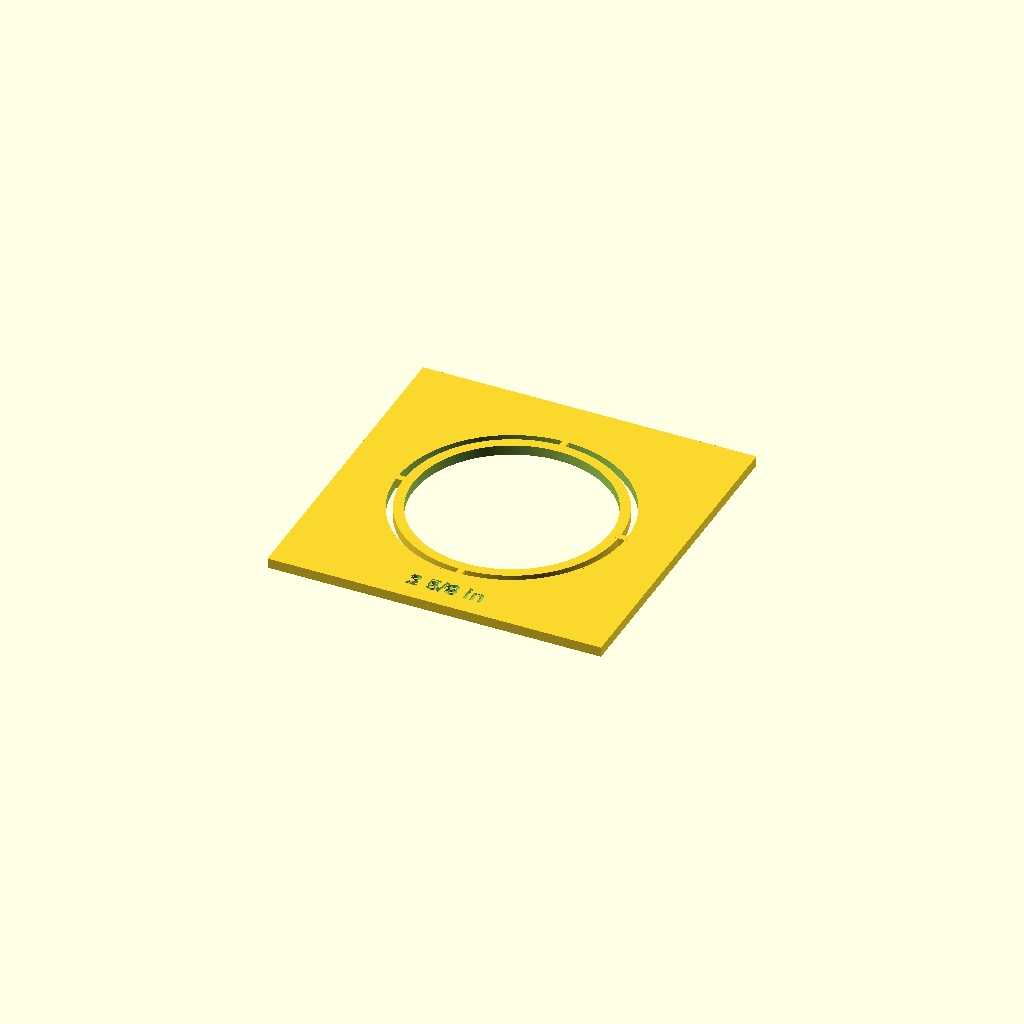
Cell 1: the model at its default parameters.
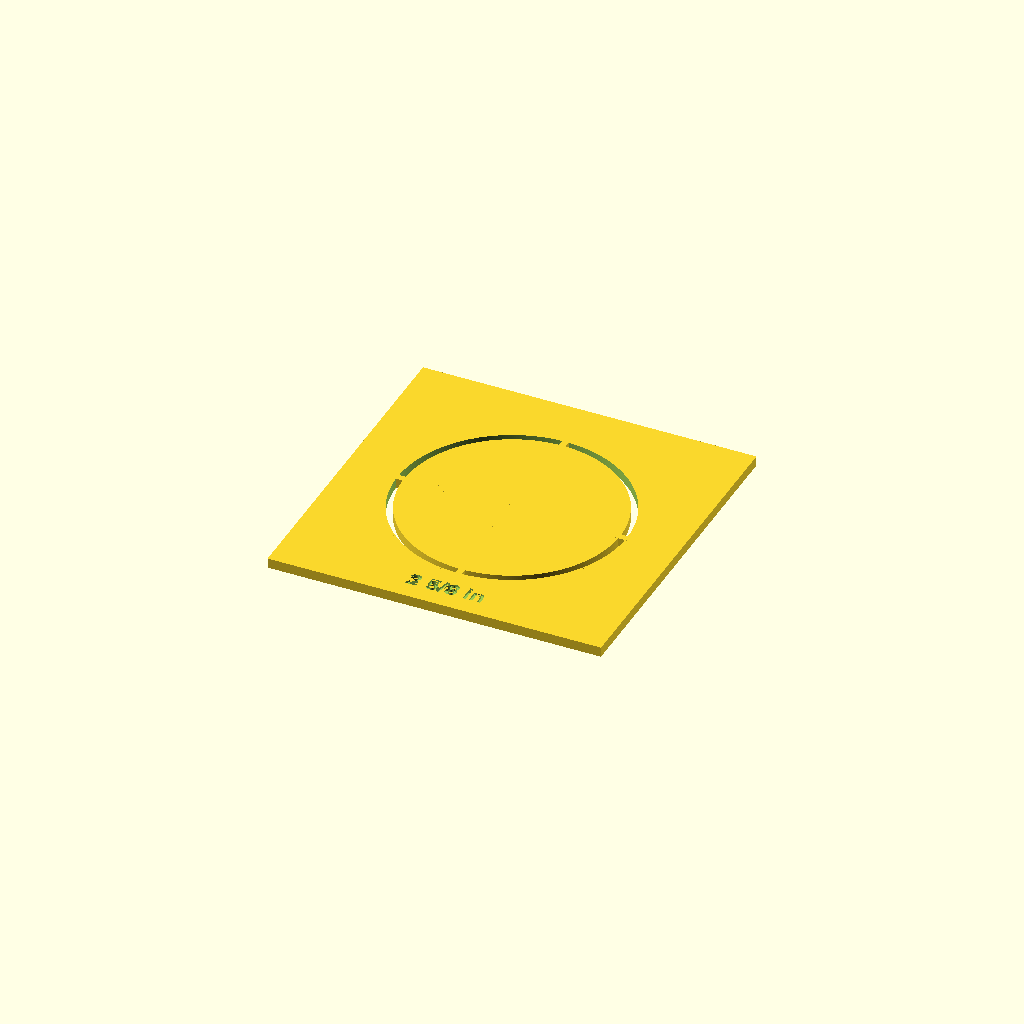
Cell 2 — fill_center set to true, the other parameters unchanged.
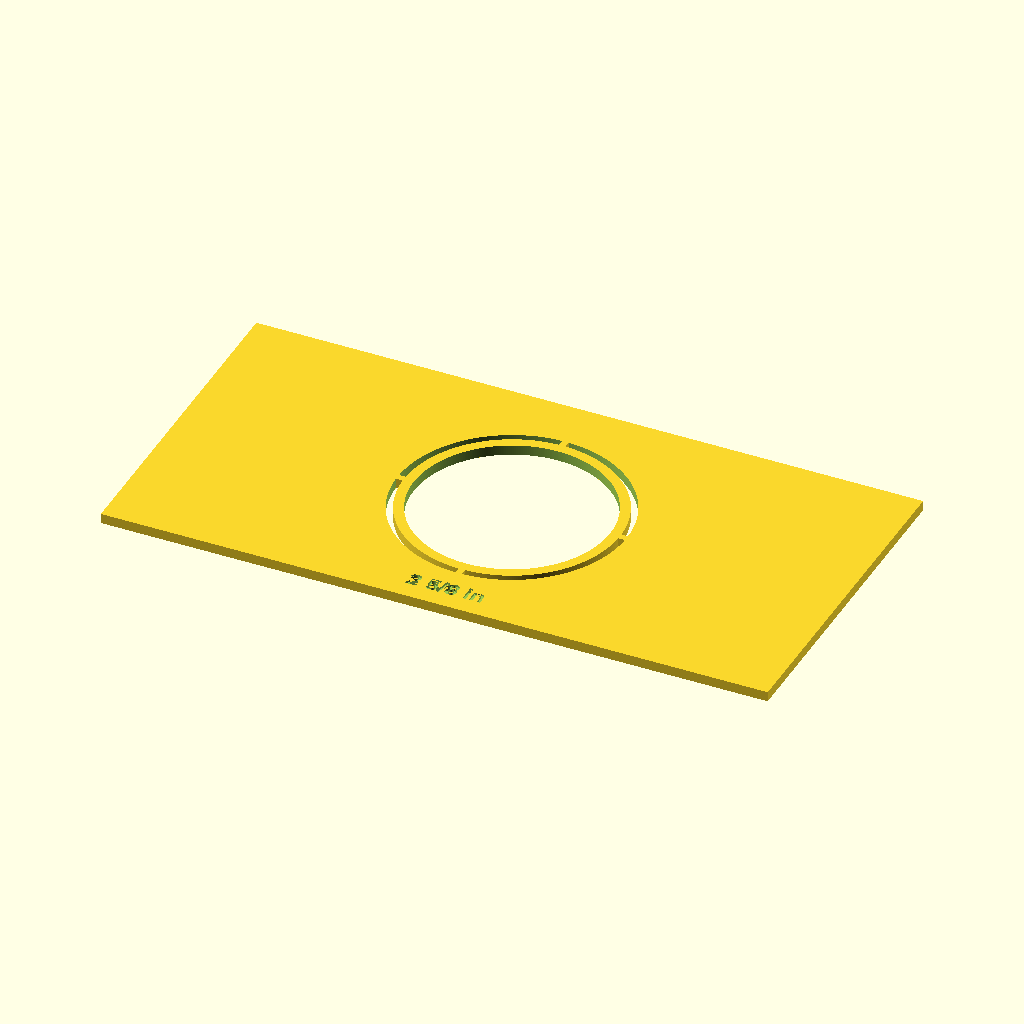
Cell 3: template_width = 200 (everything else at default).
One fixed orthographic camera (rotation 55°, 0°, 25°; colour scheme Cornfield) for every cell.
The OpenSCAD source (circle_template.scad):
// SPDX-License-Identifier: MIT
// Circle Template generator 0.3
// Copyright (c) 2026 Robert Drzyzgula
// All dimensions in mm

// This model had its origins in a public library makerspace
// where I volunteer. We have button makers there, and punch-out
// tools for paper, but many people want to put fabric on the
// buttons. Previously they just would draw around a paper cut-
// out. I designed this code to create a template, or stencil, that
// they could use to hold down the fabric and make a clear mark
// -- or even use a knife blade to cut most of the circle.
//
// Nevertheless, this is generally useful to make circular
// stencils of any size. The model has three main elements -- an
// outer rectangular frame, an inner ring, and four bridges to
// connect the two. All of these are parameterized, so this
// could have a number of applications.
//
// If you do not want the center punch-out -- if you just want the
// rectangle with the circular slot -- set fill_center to true.

// Template width
template_width = 100;
// Template length
template_length = 100;
// Template thickness
template_thickness = 3;
// Diameter of the circle to mark (the center line of the slot), in the units below. The default, 2.625 inches, is correct for a large button maker.
circle_diameter = 2.625;
// Units for circle_diameter. All other dimensions are in mm.
units = "in"; // [in, mm]
// Slot width
slot_width = 2;
// Ring width (width of the inner ring)
ring_width = 3;
// Bridge width (width of the links holding the ring to the outer frame)
bridge_width = 2;
// Fill in the center, leaving only the frame, the slot and a solid disk
fill_center = false;
// Number of faces on the circles
circle_faces = 360; // [60:10:1000]

/* [Label] */

// Engrave the circle's size into the frame below the slot
make_label = true;
// Label text. Leave blank to use the circle's size, e.g. "2 5/8 in".
label_text = "";
// Height of the lettering. It is reduced automatically if the frame below the slot is too narrow.
label_size = 5;
// Depth of the engraving
label_depth = 0.6;
// Font, as OpenSCAD names it (Help > Font List)
label_font = "Liberation Sans:style=Bold";

/* [Hidden] */

function gcd(a, b) = b == 0 ? a : gcd(b, a % b);

// A size in inches as a whole number and a fraction in 32nds, e.g.
// "2 5/8 in", or as a decimal if it isn't an exact number of 32nds.
function inch_label(d) =
    let(n = round(d * 32), whole = floor(n / 32), num = n % 32,
        g = gcd(num, 32))
    abs(d * 32 - n) > 1e-6 ? str(d, " in")
    : num == 0 ? str(whole, " in")
    : str(whole > 0 ? str(whole, " ") : "", num / g, "/", 32 / g, " in");

circle_d_mm = units == "in" ? circle_diameter * 25.4 : circle_diameter;
slot_radius = circle_d_mm / 2;
label = label_text != "" ? label_text
    : units == "in" ? inch_label(circle_diameter)
    : str(circle_diameter, " mm");

outer_r = slot_radius + slot_width / 2;     // outside edge of the slot
inner_r = slot_radius - slot_width / 2;     // inside edge of the slot
punchout_r = inner_r - ring_width;          // edge of the center hole
// How far the bridges reach into the ring and the frame on either side of
// the slot, so that they fuse with both.
bridge_overlap = min(0.5, ring_width / 2);
// The strip of frame between the slot and the near edge holds the label,
// centered in it with at least 1 mm clear on each side.
label_gap = template_length / 2 - outer_r;
label_h = min(label_size, label_gap - 2);
label_y = -(outer_r + template_length / 2) / 2;

assert(template_thickness > 0, "template_thickness must be positive");
assert(slot_width > 0, "slot_width must be positive");
assert(ring_width > 0, "ring_width must be positive");
assert(bridge_width > 0, "bridge_width must be positive");
assert(units == "in" || units == "mm", "units must be \"in\" or \"mm\"");
assert(inner_r > 0, "circle_diameter must be more than the slot_width");
assert(!make_label || label_depth < template_thickness,
    "label_depth must be less than template_thickness");
if (make_label && label_h < 2.5)
    echo(str("WARNING: only ", max(label_h, 0), " mm of room for the label; ",
        "make the template longer or turn the label off"));
assert(2 * outer_r < min(template_width, template_length),
    str("the slot (", 2 * outer_r, " mm across) does not fit inside the template (",
        min(template_width, template_length), " mm)"));
assert(fill_center || punchout_r > 0,
    "ring_width leaves no room for the center hole; reduce it, or set fill_center to true");

// A cylinder through the full thickness of the template, for cutting.
module through(r) {
    cylinder(h = template_thickness + 2, r = r, center = true, $fn = circle_faces);
}

// The frame and ring: the plate with the slot and the center hole cut out.
difference() {
    cube([template_width, template_length, template_thickness], center = true);
    difference() {
        through(outer_r);
        through(inner_r);
    }
    if (!fill_center)
        through(punchout_r);
    if (make_label && label_h > 0)
        translate([0, label_y, template_thickness / 2 - label_depth])
            linear_extrude(label_depth + 1)
                text(label, size = label_h, font = label_font,
                    halign = "center", valign = "center");
}

// Four bridges across the slot, overlapping slightly into the ring and the
// frame.
intersection() {
    union() {
        cube([2 * outer_r + 2, bridge_width, template_thickness], center = true);
        cube([bridge_width, 2 * outer_r + 2, template_thickness], center = true);
    }
    difference() {
        cylinder(h = template_thickness, r = outer_r + bridge_overlap, center = true,
            $fn = circle_faces);
        through(inner_r - bridge_overlap);
    }
}
Parameter table extracted from the source (name, type, default, range or options):
template_width: number, default 100
template_length: number, default 100
template_thickness: number, default 3
circle_diameter: number, default 2.625
units: string, default "in", options "in", "mm"
slot_width: number, default 2
ring_width: number, default 3
bridge_width: number, default 2
fill_center: bool, default false
circle_faces: number, default 360, range 60 to 1000, step 10
make_label: bool, default true
label_text: string, default ""
label_size: number, default 5
label_depth: number, default 0.6
label_font: string, default "Liberation Sans:style=Bold"
